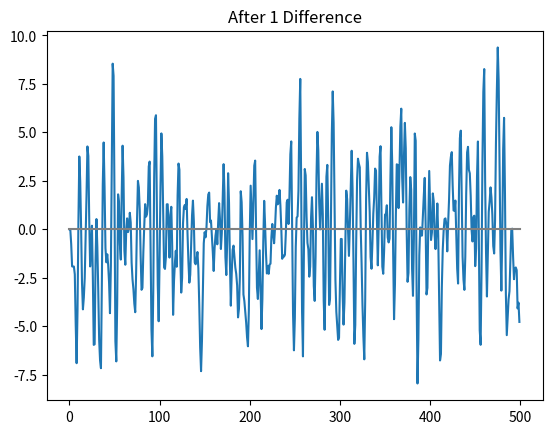
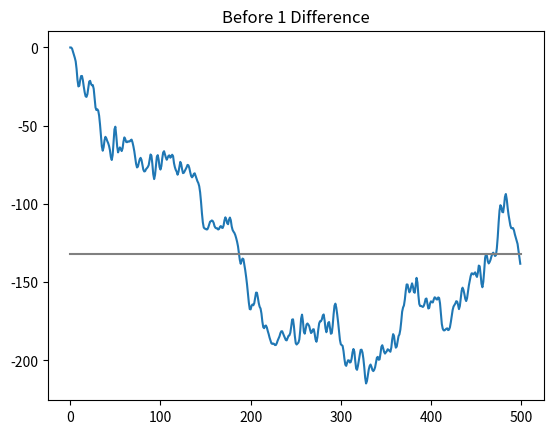

Write Python code to recreate these figures, in order.
import matplotlib.pyplot as plt
import numpy as np


# Set the number of time steps and the white noise
num_steps = 500 
white_noise = np.random.randn(num_steps+2)      #normal random numsteps+2 value

# Generate the arma model at thie T ,by adding value from time T-1, T-2 and white_noise from time T ,T-1 , T-2
arma_model = [0,0]
for i in range (2,num_steps) :
    # Add the random value to list of random variable : arma_model
    # -0.5 * X_t-2 + 0.75 * X_t-1 + W_t + W_t-1 + W_t-2
   arma_model.append(-0.5*arma_model[i-2]+0.75*arma_model[i-1]+white_noise[i]+white_noise[i-1]+white_noise[i-2])

# Plot the arma model
plt.subplots()
plt.plot(arma_model)
plt.title("After 1 Difference")

# Draw the mean or expected value line : y = 0
plt.plot((0,num_steps),(0, 0) ,color = 'grey')

# Generate model that the difference is arma model
arima_model= [0]
mean = 0

for i in range (1,num_steps) :
    arima_model.append(arima_model[i-1] + arma_model[i])
    mean +=arima_model[i]

# Plot the arima model
plt.subplots()
plt.plot(arima_model)
plt.title("Before 1 Difference")

# Draw the mean or expected value line : y = 0
mean= mean /num_steps
plt.plot((0,num_steps),(mean, mean) ,color = 'grey')

plt.show()